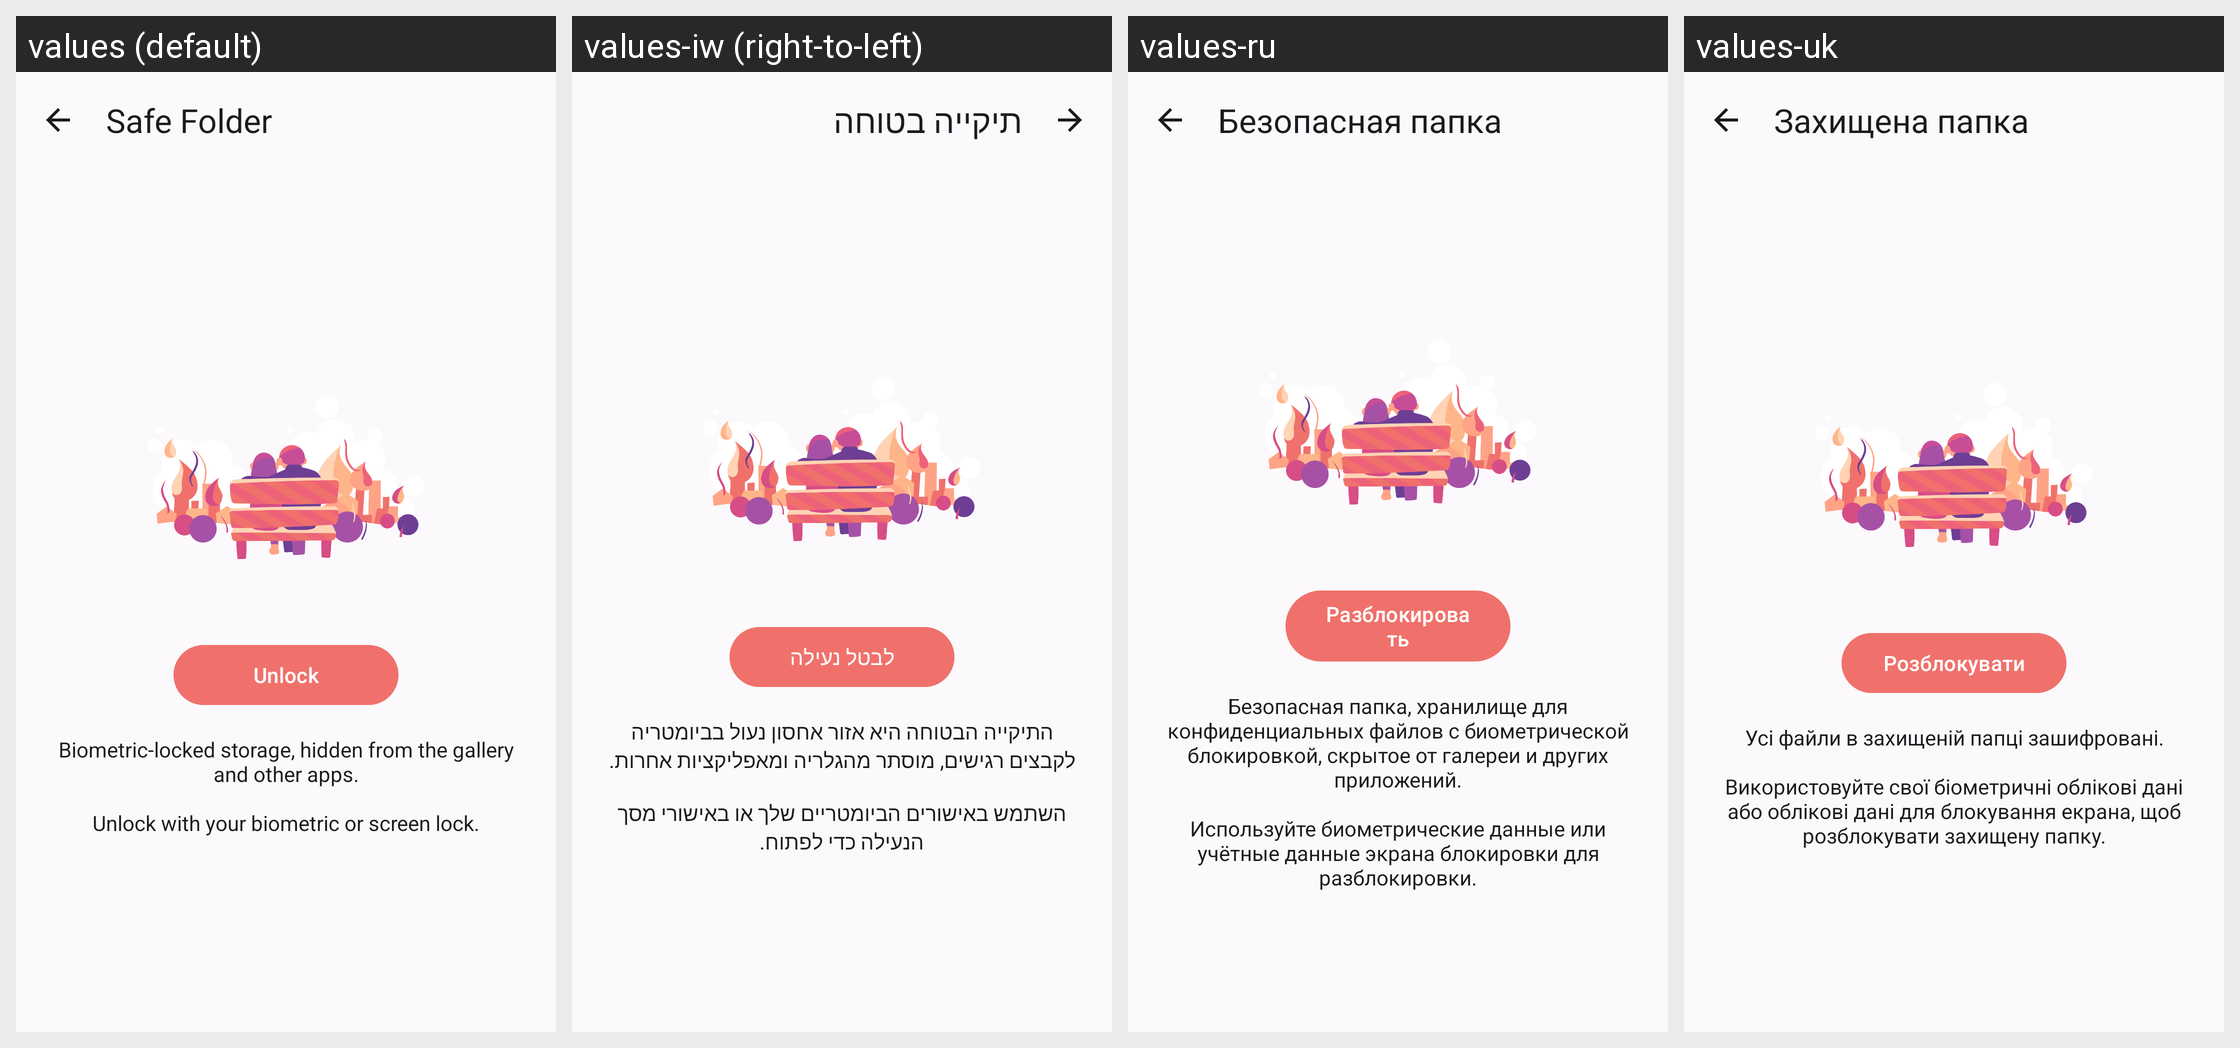

Translations of the strings shown on this Android screen, per locale in the grid:
Android screen res/layout/fragment_lock.xml rendered under 4 locales, left to right: values (default), values-iw (right-to-left), values-ru, values-uk. Device: Nexus 5 (rendered at 1080×1920; each locale shown at half size, 540×960, under a caption strip naming it); theme Theme.FireDown.
Other locales in the repository, not shown: values-am, values-ar, values-az, values-be, values-bg, values-bn, values-bs, values-ca, values-cs, values-da, values-de, values-el, values-es, values-es-rAR, values-es-rCL, values-es-rES, values-es-rMX, values-et, values-eu, values-fa, values-fi, values-fr, values-fr-rCA, values-gl, values-gu, values-gu-rIN, values-hi, values-hi-rIN, values-hr, values-hu, values-hy, values-hy-rAM, values-in, values-is, values-it, values-ja, values-ka, values-kk, values-kn, values-ko, values-lo, values-lt, values-lv, values-ml, values-ms, values-my, values-nb, values-nb-rNO, values-ne, values-ne-rNP, values-nl, values-or, values-pa, values-pa-rIN, values-pa-rPK, values-pl, values-pt, values-pt-rBR, values-pt-rPT, values-ro, values-si, values-sk, values-sl, values-sq, values-sr, values-sv, values-sv-rSE, values-sw, values-ta, values-te, values-th, values-tl, values-tr, values-ur, values-uz, values-vi, values-zh-rCN, values-zh-rHK, values-zh-rTW, values-zu.
Strings drawn on this screen, with the default value and each locale's value (text and hints the layout hard-codes, and strings that could not be matched under every locale, appear in the picture but are not listed):

navigation_vault
  values: Safe Folder
  values-iw: תיקייה בטוחה
  values-ru: Безопасная папка
  values-uk: Захищена папка

lock_empty
  values: Biometric-locked storage, hidden from the gallery and other apps.
      
      Unlock with your biometric or screen lock.
  values-iw: התיקייה הבטוחה היא אזור אחסון נעול בביומטריה לקבצים רגישים, מוסתר מהגלריה ומאפליקציות אחרות.
      
      השתמש באישורים הביומטריים שלך או באישורי מסך הנעילה כדי לפתוח.
  values-ru: Безопасная папка, хранилище для конфиденциальных файлов с биометрической блокировкой, скрытое от галереи и других приложений.
      
      Используйте биометрические данные или учётные данные экрана блокировки для разблокировки.
  values-uk: Усі файли в захищеній папці зашифровані.
      
      Використовуйте свої біометричні облікові дані або облікові дані для блокування екрана, щоб розблокувати захищену папку.

lock_unlock
  values: Unlock
  values-iw: לבטל נעילה
  values-ru: Разблокировать
  values-uk: Розблокувати
